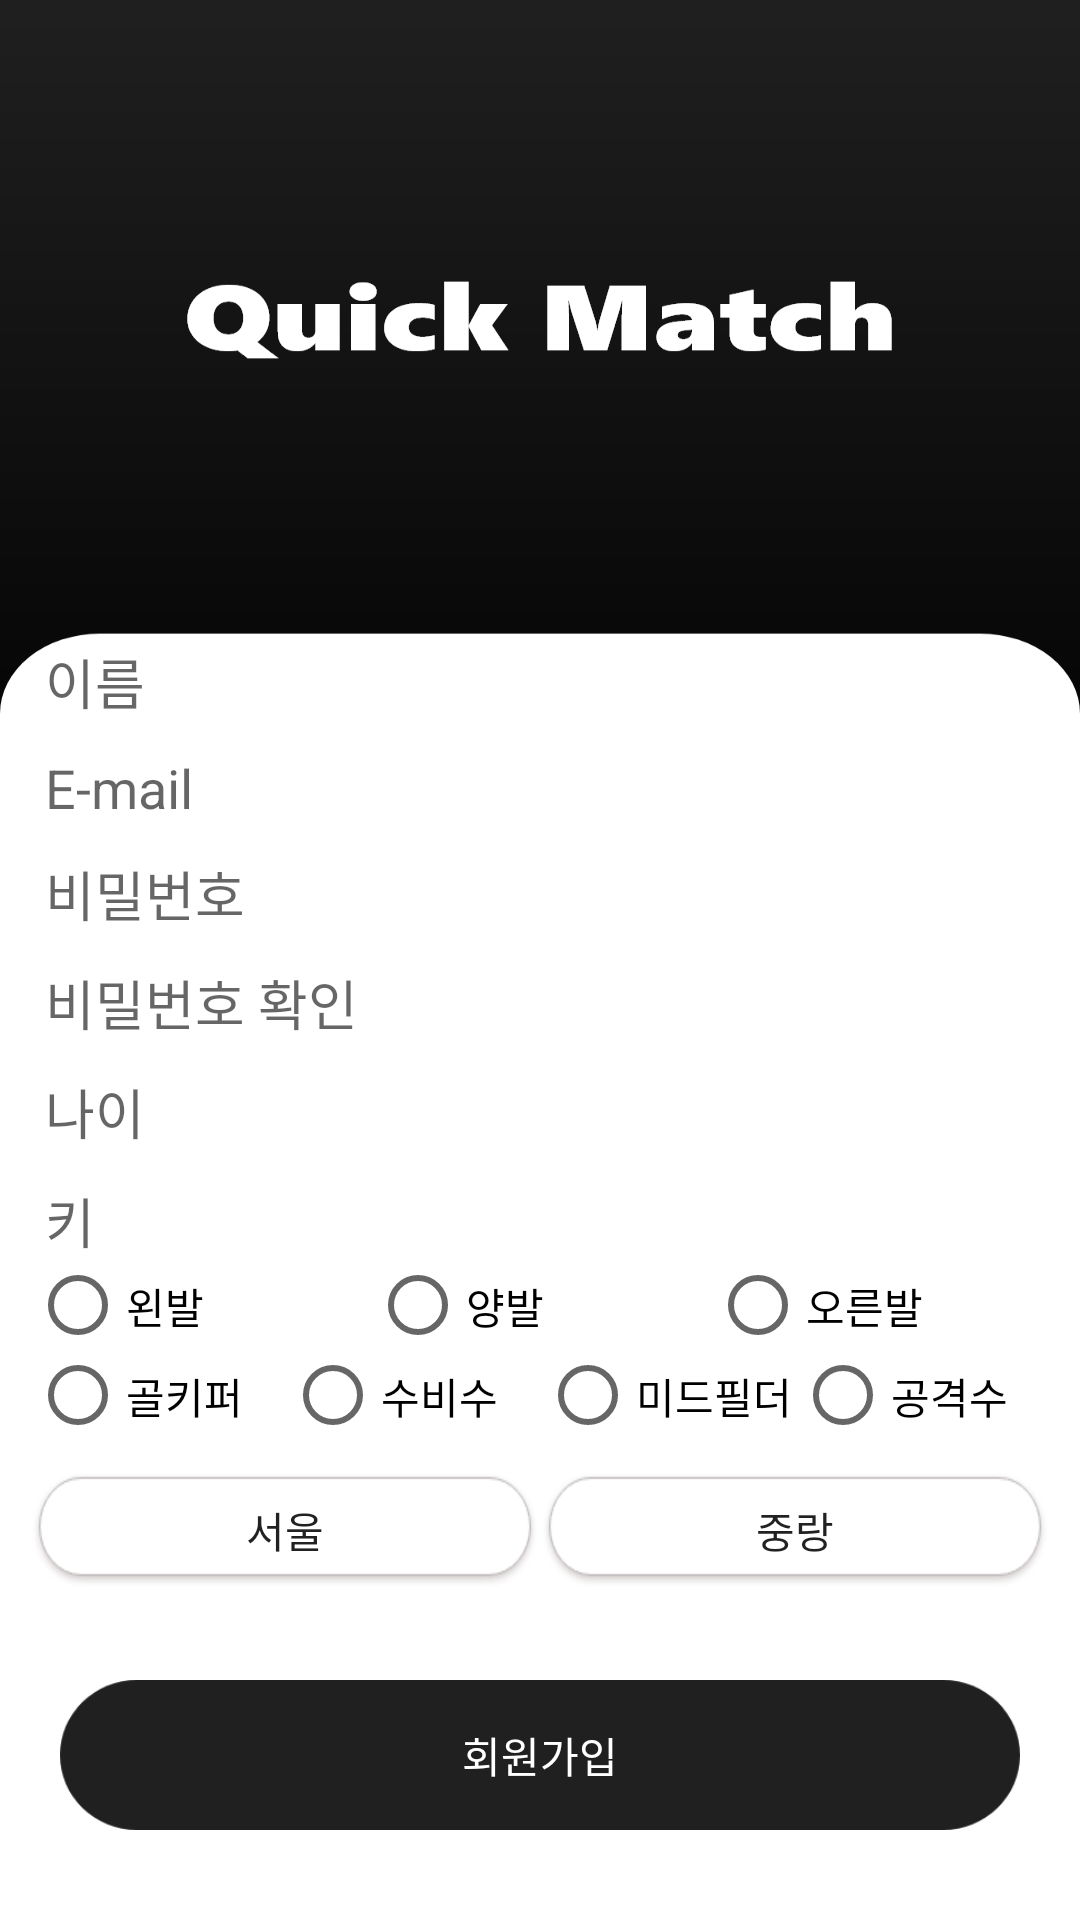

Layout XML and referenced resources for this Android screen:
<!-- AndroidManifest.xml: application theme AppTheme -->
<!-- res/layout/login_signup.xml -->
<?xml version="1.0" encoding="utf-8"?>
<LinearLayout xmlns:android="http://schemas.android.com/apk/res/android"
    xmlns:app="http://schemas.android.com/apk/res-auto"
    xmlns:tools="http://schemas.android.com/tools"
    android:layout_width="match_parent"
    android:layout_height="match_parent"
    android:orientation="vertical"
    android:gravity="bottom"
    android:background="@drawable/login_bg">
    <LinearLayout
        android:layout_width="match_parent"
        android:layout_height="wrap_content"
        android:orientation="vertical"
        android:padding="10dp"
        android:layout_marginBottom="20dp">

        <EditText
            android:id="@+id/l_Signup_Nickname"
            android:layout_width="match_parent"
            android:layout_height="wrap_content"
            android:background="@null"
            android:layout_margin="5dp"
            android:hint="이름"
            android:inputType="text"/>

        <EditText
            android:id="@+id/l_Signup_Email"
            android:layout_width="match_parent"
            android:layout_height="wrap_content"
            android:background="@null"
            android:layout_margin="5dp"
            android:hint="E-mail"
            android:inputType="text"/>

        <EditText
            android:id="@+id/l_Signup_Password"
            android:layout_width="match_parent"
            android:layout_height="wrap_content"
            android:background="@null"
            android:layout_margin="5dp"
            android:inputType="textPassword|text"
            android:hint="비밀번호"/>

        <EditText
            android:id="@+id/l_Signup_RePassword"
            android:layout_width="match_parent"
            android:layout_height="wrap_content"
            android:background="@null"
            android:layout_margin="5dp"
            android:hint="비밀번호 확인"
            android:inputType="textPassword|text"/>
        <TextView
            android:id="@+id/l_Signup_Warn"
            android:layout_width="match_parent"
            android:layout_height="wrap_content"
            tools:text="비밀번호가 다릅니다."
            android:visibility="gone"
            android:textColor="#FF0000"/>

        <EditText
            android:id="@+id/l_Signup_Age"
            android:layout_width="match_parent"
            android:layout_height="wrap_content"
            android:background="@null"
            android:layout_margin="5dp"
            android:hint="나이"
            android:inputType="text"/>

        <EditText
            android:id="@+id/l_Signup_H"
            android:layout_width="match_parent"
            android:layout_height="wrap_content"
            android:background="@null"
            android:layout_margin="5dp"
            android:hint="키"
            android:inputType="text"/>

        <RadioGroup
            android:id="@+id/l_Signup_RG"
            android:layout_width="match_parent"
            android:layout_height="20dp"
            android:orientation="horizontal">

            <RadioButton
                android:id="@+id/l_Signup_left"
                android:text="왼발"
                android:layout_width="0dp"
                android:layout_height="match_parent"
                android:layout_weight="1" />

            <RadioButton
                android:id="@+id/l_Signup_both"
                android:text="양발"
                android:layout_width="0dp"
                android:layout_height="match_parent"
                android:layout_weight="1" />

            <RadioButton
                android:id="@+id/l_Signup_right"
                android:text="오른발"
                android:layout_width="0dp"
                android:layout_height="match_parent"
                android:layout_weight="1" />

        </RadioGroup>

        <RadioGroup
            android:layout_marginTop="10dp"
            android:id="@+id/l_Signup_RG2"
            android:layout_width="match_parent"
            android:layout_height="20dp"
            android:orientation="horizontal">

            <RadioButton
                android:id="@+id/l_Signup_GK"
                android:text="골키퍼"
                android:layout_width="0dp"
                android:layout_height="match_parent"
                android:layout_weight="1" />

            <RadioButton
                android:id="@+id/l_Signup_DF"
                android:text="수비수"
                android:layout_width="0dp"
                android:layout_height="match_parent"
                android:layout_weight="1" />

            <RadioButton
                android:id="@+id/l_Signup_MF"
                android:text="미드필더"
                android:layout_width="0dp"
                android:layout_height="match_parent"
                android:layout_weight="1" />

            <RadioButton
                android:id="@+id/l_Signup_ST"
                android:text="공격수"
                android:layout_width="0dp"
                android:layout_height="match_parent"
                android:layout_weight="1" />

        </RadioGroup>

        <LinearLayout
            android:layout_width="match_parent"
            android:layout_height="wrap_content"
            android:layout_marginTop="15dp"
            android:orientation="horizontal">

            <Button
                android:id="@+id/l_Signup_City"
                android:text="서울"
                android:layout_width="0dp"
                android:layout_height="40dp"
                android:layout_weight="1"
                android:background="@drawable/btn_image"/>
            <Button
                android:id="@+id/l_Signup_State"
                android:text="중랑"
                android:layout_width="0dp"
                android:layout_height="40dp"
                android:layout_weight="1"
                android:background="@drawable/btn_image"/>
        </LinearLayout>
        <Button
            android:id="@+id/l_Signup_Success"
            android:layout_width="wrap_content"
            android:layout_height="50dp"
            android:layout_gravity="center"
            android:layout_marginLeft="10dp"
            android:layout_marginRight="10dp"
            android:layout_marginTop="30dp"
            android:textColor="#FFFFFF"
            android:background="@drawable/btn_image_bk"
            android:text="회원가입"/>

    </LinearLayout>

</LinearLayout>
<!-- resources referenced by this layout -->
<resources>
  <!-- drawable btn_image: png bitmap (drawable, 5477 bytes) -->
  <!-- drawable btn_image_bk: png bitmap (drawable, 5578 bytes) -->
  <!-- drawable login_bg: png bitmap (drawable, 67103 bytes) -->
  <style name="AppTheme" parent="Theme.AppCompat.Light.NoActionBar">
          
  
  
          <item name="android:statusBarColor">#0D0D0D</item> 
          <item name="android:windowLightStatusBar">false</item>
  
          <item name="colorAccent">#CF1313</item>
  
      </style>
</resources>
